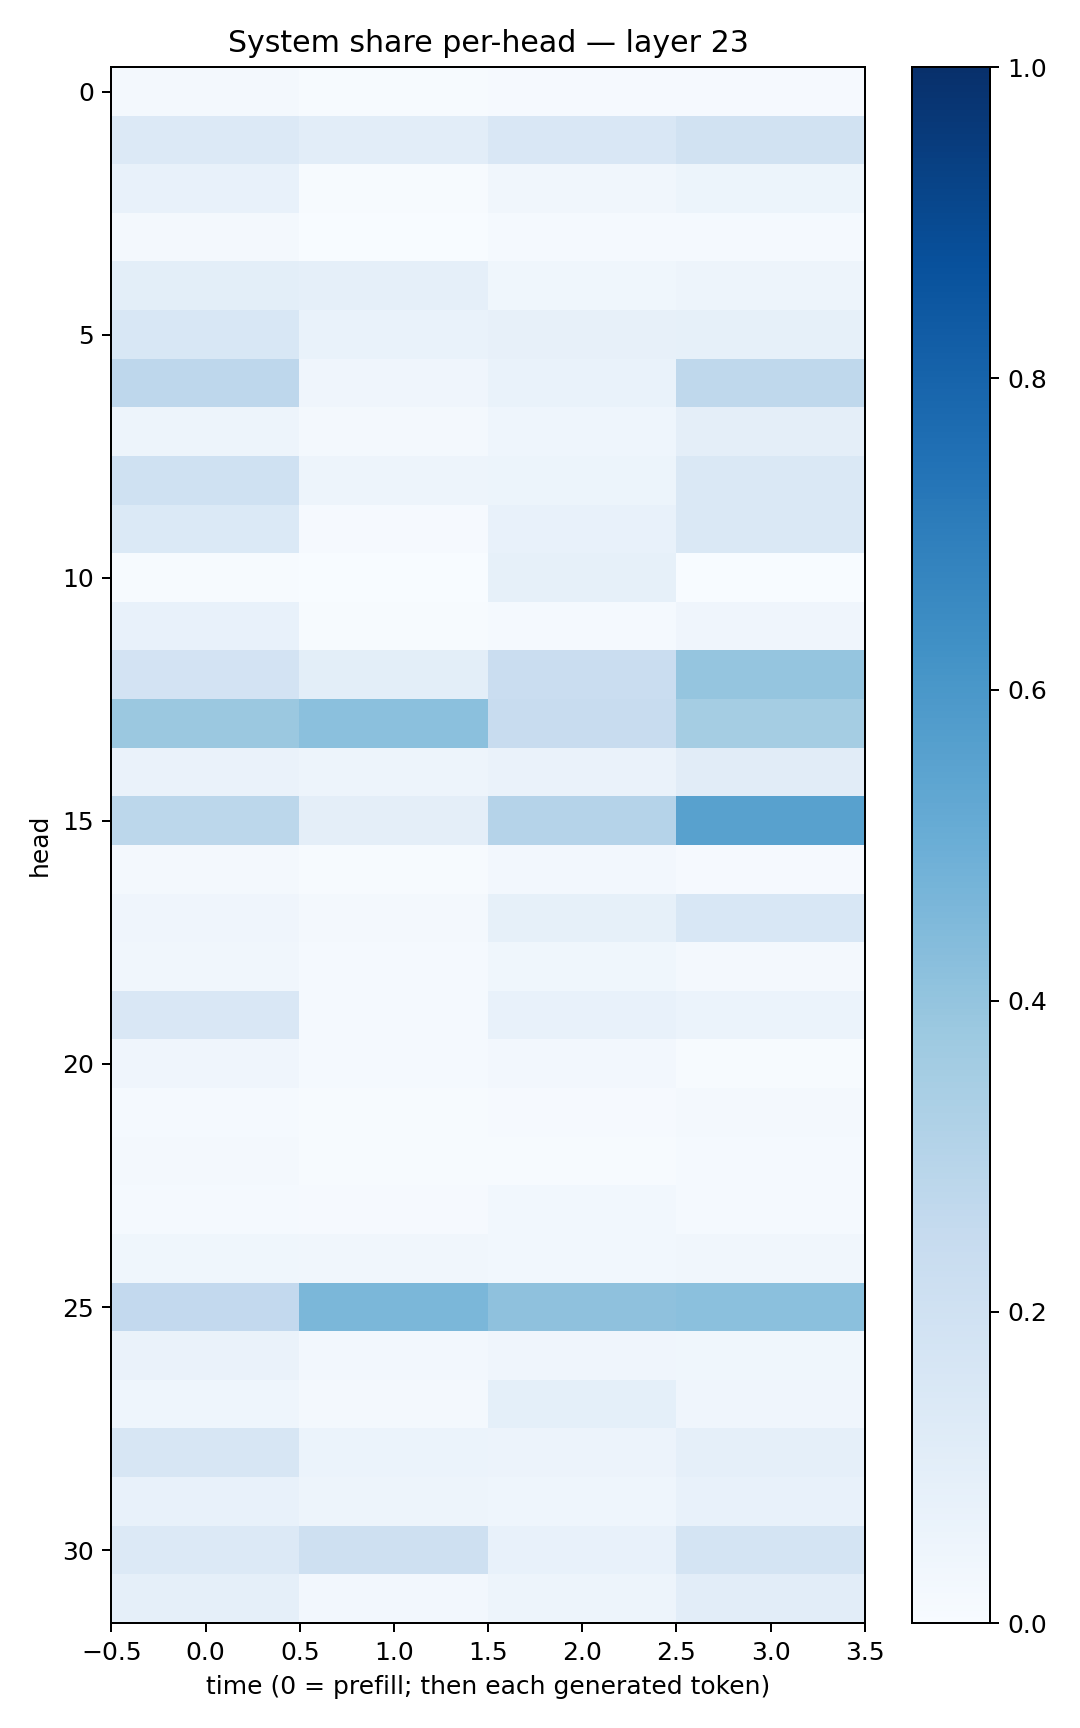

Values plotted in this chart, from the file beside it:
0.016118186, 0.0041617085, 0.010690439, 0.009860303
0.133, 0.1045, 0.1522, 0.1888
0.07041, 0.006655, 0.03275, 0.0521
0.01784, 0.002781, 0.01415, 0.01341
0.09936, 0.08778, 0.03708, 0.04846
0.1536, 0.06748, 0.0812, 0.08527
0.2742, 0.04263, 0.06991, 0.273
0.0469, 0.02161, 0.04677, 0.09507
0.1997, 0.05046, 0.05456, 0.1464
0.1397, 0.009029, 0.07361, 0.1452
0.005194, 0.00209, 0.08231, 0.0036
0.07403, 0.006036, 0.01272, 0.03997
0.1831, 0.09852, 0.2296, 0.3984
0.3815, 0.4198, 0.2358, 0.3522
0.06273, 0.04912, 0.06358, 0.113
0.2807, 0.09588, 0.3045, 0.5554
0.01917, 0.004675, 0.02386, 0.0104
0.04051, 0.01936, 0.08464, 0.1552
0.03252, 0.01535, 0.03736, 0.02156
0.1486, 0.01304, 0.07512, 0.06033
0.04082, 0.01336, 0.02431, 0.005426
0.01449, 0.0041, 0.01093, 0.01841
0.02103, 0.004455, 0.005277, 0.01521
0.01496, 0.01081, 0.02802, 0.01198
0.03571, 0.03183, 0.02883, 0.03338
0.2607, 0.46, 0.4134, 0.4202
0.06352, 0.02636, 0.04005, 0.03713
0.0451, 0.01812, 0.09102, 0.04292
0.1569, 0.05906, 0.05584, 0.08933
0.07607, 0.04849, 0.04416, 0.07121
0.1342, 0.2053, 0.07768, 0.1738
0.08922, 0.02464, 0.04808, 0.1028
